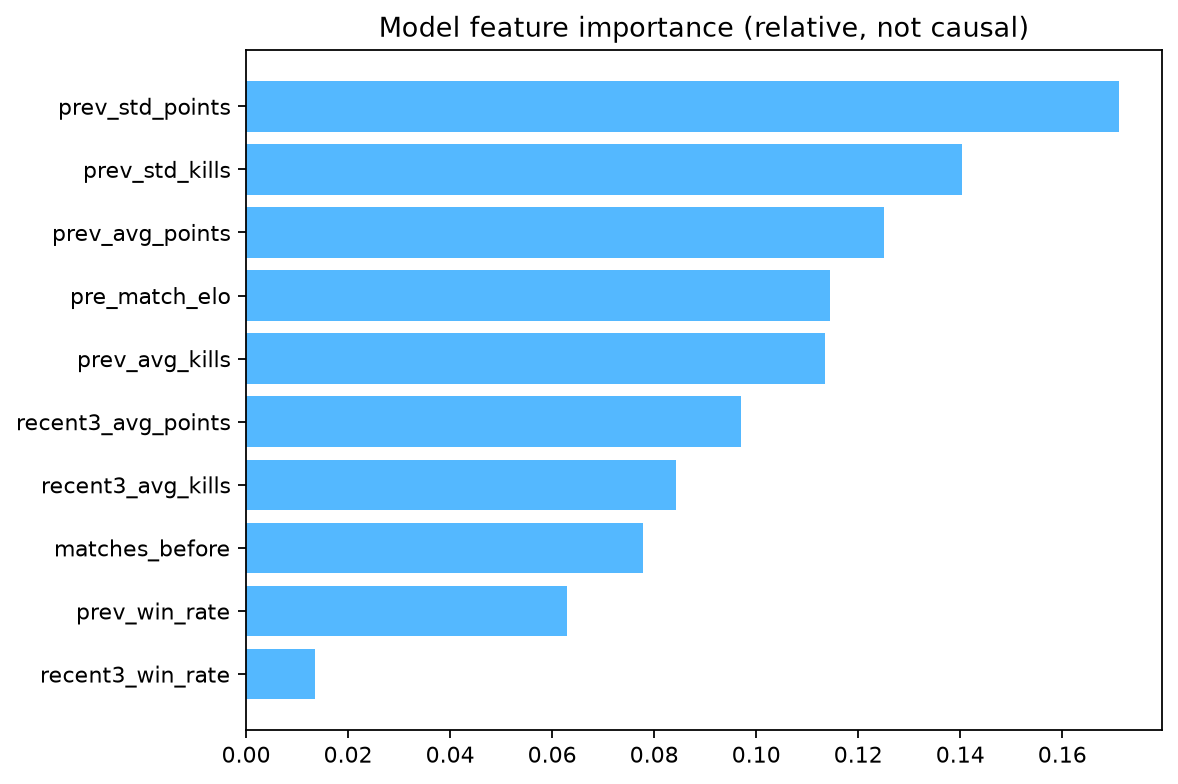

Values plotted in this chart, from the file beside it:
feature, importance
prev_std_points, 0.171
prev_std_kills, 0.1404
prev_avg_points, 0.125
pre_match_elo, 0.1145
prev_avg_kills, 0.1135
recent3_avg_points, 0.09702
recent3_avg_kills, 0.08436
matches_before, 0.07772
prev_win_rate, 0.06296
recent3_win_rate, 0.0135
